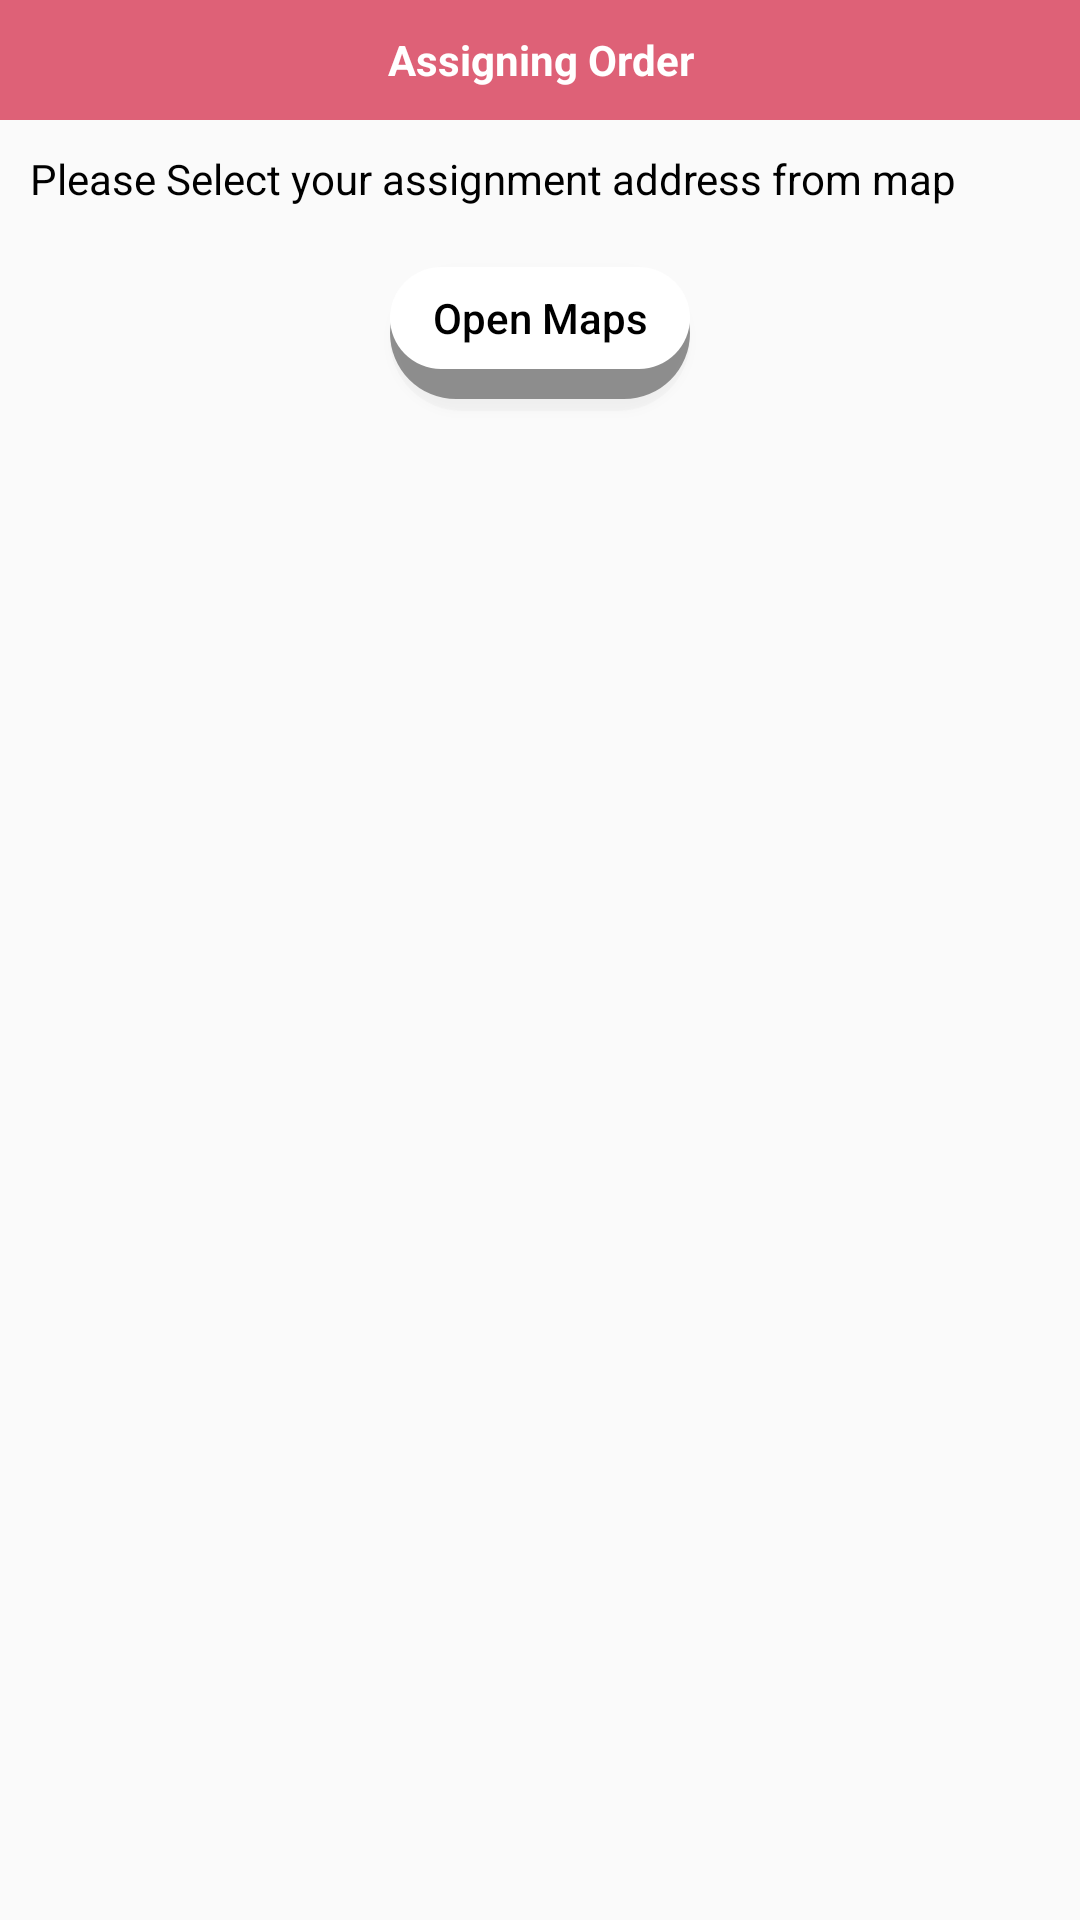

Android layout source for this screen:
<!-- AndroidManifest.xml: application theme AppTheme -->
<!-- res/layout/dialog_select_location_from_map.xml -->
<?xml version="1.0" encoding="utf-8"?>
<android.support.constraint.ConstraintLayout
    xmlns:android="http://schemas.android.com/apk/res/android"
    android:layout_width="match_parent"
    android:layout_height="wrap_content">

    <RelativeLayout
        android:layout_width="match_parent"
        android:layout_height="wrap_content">

        <TextView
            android:id="@+id/tv_title"
            android:layout_width="match_parent"
            android:layout_height="40dp"
            android:text="Assigning Order"
            android:textColor="@color/white"
            android:textStyle="bold"
            android:gravity="center"
            android:background="@color/colorPink"/>

        <TextView
            android:id="@+id/tv_description"
            android:layout_below="@+id/tv_title"
            android:layout_width="wrap_content"
            android:layout_height="wrap_content"
            android:text="Please Select your assignment address from map"
            android:textColor="@color/black"
            android:layout_marginTop="10dp"
            android:layout_marginLeft="10dp"/>

        <Button
            android:id="@+id/bt_goto_maps"
            android:layout_below="@+id/tv_description"
            android:layout_width="100dp"
            android:layout_height="wrap_content"
            android:textColor="@color/black"
            android:text="Open Maps"
            android:layout_marginTop="20dp"
            android:layout_centerHorizontal="true"
            android:layout_marginBottom="10dp"
            android:textAllCaps="false"

            android:background="@drawable/verticall_item_background"/>

    </RelativeLayout>

</android.support.constraint.ConstraintLayout>
<!-- resources referenced by this layout -->
<resources>
  <color name="black">#000000</color>
  <color name="colorPink">#de6177</color>
  <color name="white">#FFF</color>
  <!-- drawable verticall_item_background (drawable) -->
  <?xml version="1.0" encoding="utf-8"?>
  <layer-list xmlns:android="http://schemas.android.com/apk/res/android">
  
      
      <item>
          <shape android:shape="rectangle">
              <padding android:top="0dp"
                  android:right="0dp"
                  android:bottom="4dp"
                  android:left="0dp" />
              <corners android:radius="40dp" />
              <solid android:color="#20cccccc" />
          </shape>
      </item>
      <item>
          <shape android:shape="rectangle">
              <padding android:top="0dp"
                  android:right="0dp"
                  android:bottom="10dp"
                  android:left="0dp" />
              <corners android:radius="40dp" />
              <solid android:color="#70101010" />
  
          </shape>
      </item>
  
      
      <item>
          <shape android:shape="rectangle">
              <solid android:color="@color/white" />
              <corners android:radius="20dp" />
  
          </shape>
      </item>
  </layer-list>
  <style name="AppTheme" parent="Theme.AppCompat.Light.DarkActionBar">
          
          <item name="colorPrimary">@color/colorPrimary</item>
          <item name="colorPrimaryDark">@color/colorPrimaryDark</item>
          <item name="colorAccent">@color/colorAccent</item>
          <item name="android:windowLightStatusBar" tools:targetApi="m">true</item>
      </style>
  <color name="colorPrimary">#3F51B5</color>
  <color name="colorPrimaryDark">#303F9F</color>
  <color name="colorAccent">#FF4081</color>
</resources>
